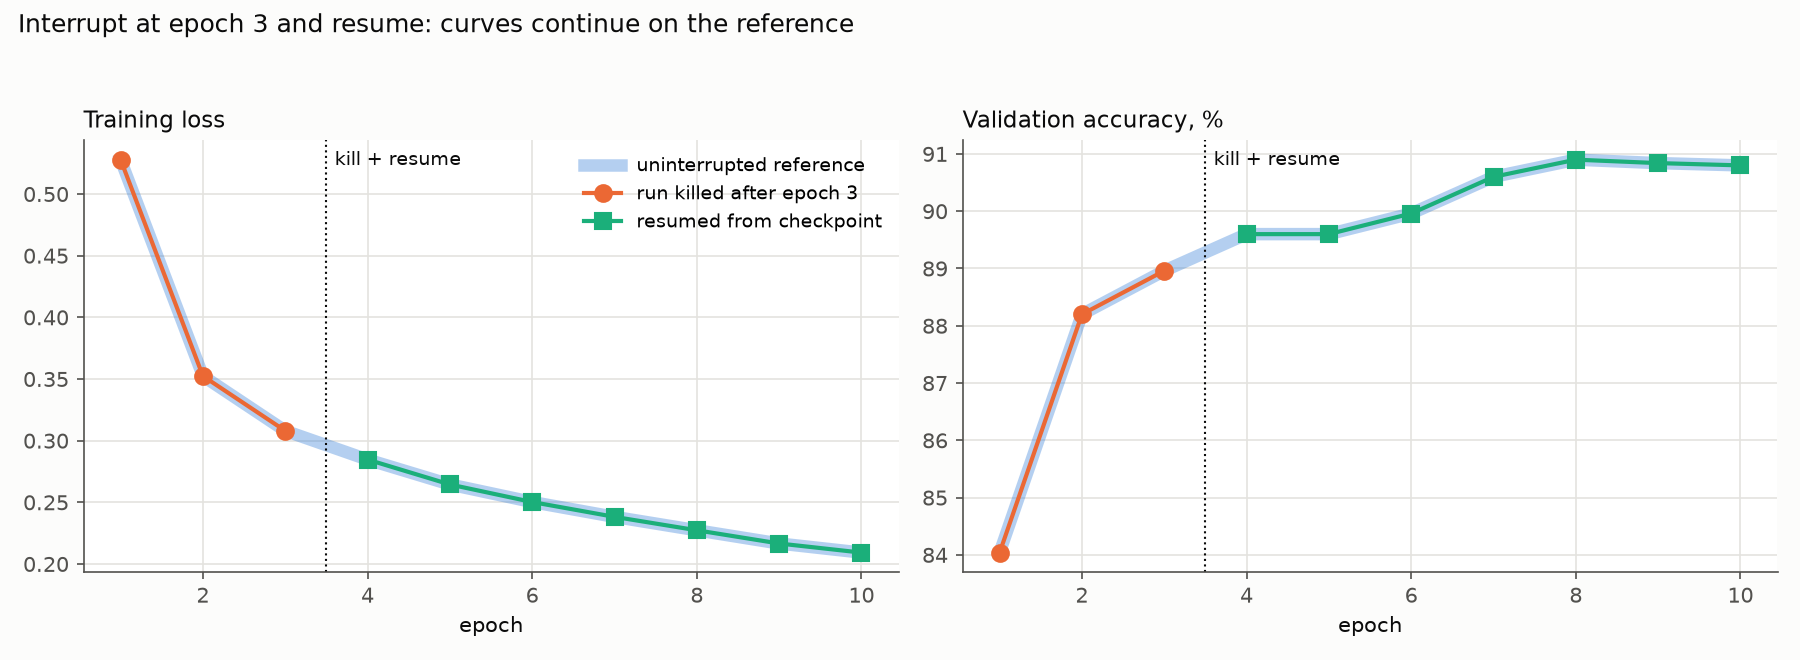

Values plotted in this chart, from the file beside it:
epoch, source, train_loss, train_acc, val_loss, val_acc, lr, ref_train_loss, ref_train_acc, ref_val_loss, ref_val_acc, ref_lr, max_abs_diff
1, interrupted, 0.5279, 0.8139, 0.4408, 0.8404, 0.001, 0.5279, 0.8139, 0.4408, 0.8404, 0.001, 0.0
2, interrupted, 0.3524, 0.874, 0.3338, 0.882, 0.001, 0.3524, 0.874, 0.3338, 0.882, 0.001, 0.0
3, interrupted, 0.308, 0.8897, 0.3102, 0.8896, 0.001, 0.308, 0.8897, 0.3102, 0.8896, 0.001, 0.0
4, resumed, 0.2847, 0.898, 0.3004, 0.896, 0.001, 0.2847, 0.898, 0.3004, 0.896, 0.001, 0.0
5, resumed, 0.2645, 0.9053, 0.2947, 0.896, 0.001, 0.2645, 0.9053, 0.2947, 0.896, 0.001, 0.0
6, resumed, 0.2502, 0.9109, 0.2824, 0.8996, 0.001, 0.2502, 0.9109, 0.2824, 0.8996, 0.001, 0.0
7, resumed, 0.2382, 0.9148, 0.2661, 0.906, 0.001, 0.2382, 0.9148, 0.2661, 0.906, 0.001, 0.0
8, resumed, 0.2273, 0.9196, 0.2523, 0.909, 0.001, 0.2273, 0.9196, 0.2523, 0.909, 0.001, 0.0
9, resumed, 0.2166, 0.9229, 0.2642, 0.9084, 0.001, 0.2166, 0.9229, 0.2642, 0.9084, 0.001, 0.0
10, resumed, 0.2092, 0.9248, 0.2574, 0.908, 0.001, 0.2092, 0.9248, 0.2574, 0.908, 0.001, 0.0
